Run: headless pygame with SDL's dummy video driver; simulated clock (each Clock.tick advances the game by its frame time, no real sleeping); random seed 0; keys injected as events and as key.get_pressed() state; no mouse input.
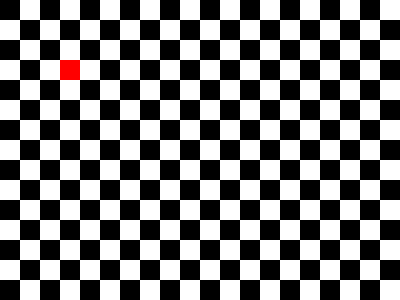
Frame 1 of 4 · flips 1–60 · no input
Frame 2 of 4 · flips 61–180 · tapped SPACE, RETURN · held RIGHT (→), D · screen unchanged from frame 1, image omitted
Frame 3 of 4 · flips 181–300 · held DOWN (↓), S · screen unchanged from frame 2, image omitted
Frame 4 of 4 · flips 301–420 · held LEFT (←), A, UP (↑), W · screen unchanged from frame 3, image omitted

The pygame program that drew these frames:

import pygame
import random as rd

pygame.init()

screen = pygame.display.set_mode( (400, 300) )

clock = pygame.time.Clock()

noir,vert,rouge=(0,0,0),(0,255,0),(255,0,0)
hauteur,largeur=300,400
case=20
frame=5
col=[5,6,7]
ligne=[10,10,10]
serpent=[]
serpent.append((col[0]*case,ligne[0]*case))
serpent.append((col[1]*case,ligne[1]*case))
serpent.append((col[2]*case,ligne[2]*case))
direction=(1,0)
nourriture1=(3*case,3*case)
nourriture2=(15*case,10*case)
n=1


while True:
    
    

    clock.tick(frame)

    for event in pygame.event.get():
        if event.type == pygame.KEYDOWN:
            if event.key == pygame.K_q:
                pygame.QUIT()
                pygame.quit()
            elif event.type == pygame.KEYDOWN:
                if event.key == pygame.K_UP and direction != (0, 1):
                    direction = (0, -1)
                elif event.key == pygame.K_DOWN and direction != (0, -1):
                    direction = (0, 1)
                elif event.key == pygame.K_LEFT and direction != (1, 0):
                    direction = (-1, 0)
                elif event.key == pygame.K_RIGHT and direction != (-1, 0):
                    direction = (1, 0)
    tete_x, tete_y = serpent[0]
    nouvelle_tete = (tete_x + direction[0] * case, tete_y + direction[1] * case)
    serpent.insert(0, nouvelle_tete)
    if serpent[0]!=nourriture1 and n==1:
        serpent.pop()
    elif serpent[0]!=nourriture2 and n==2:
        serpent.pop()
    elif serpent[0]==nourriture2 and n==2:
        n=1
    elif serpent[0]==nourriture1 and n==1:
        n=2
    screen.fill( (255, 255, 255) ) 
    for k in range(0,largeur,2*case):
        for i in range (0,hauteur,2*case):
            rect = pygame.Rect(k,i, case, case)
            rect2 = pygame.Rect(k+case,i+case, case, case)
            pygame.draw.rect(screen, noir, rect)
            pygame.draw.rect(screen, noir, rect2)
    for position in serpent:
        pygame.draw.rect(screen, vert, (position[0], position[1], case, case))
    if n==1:
        pygame.draw.rect(screen, rouge, (nourriture1[0], nourriture1[1], case, case))
    else:
        pygame.draw.rect(screen, rouge, (nourriture2[0], nourriture2[1], case, case))
    pygame.display.update()
